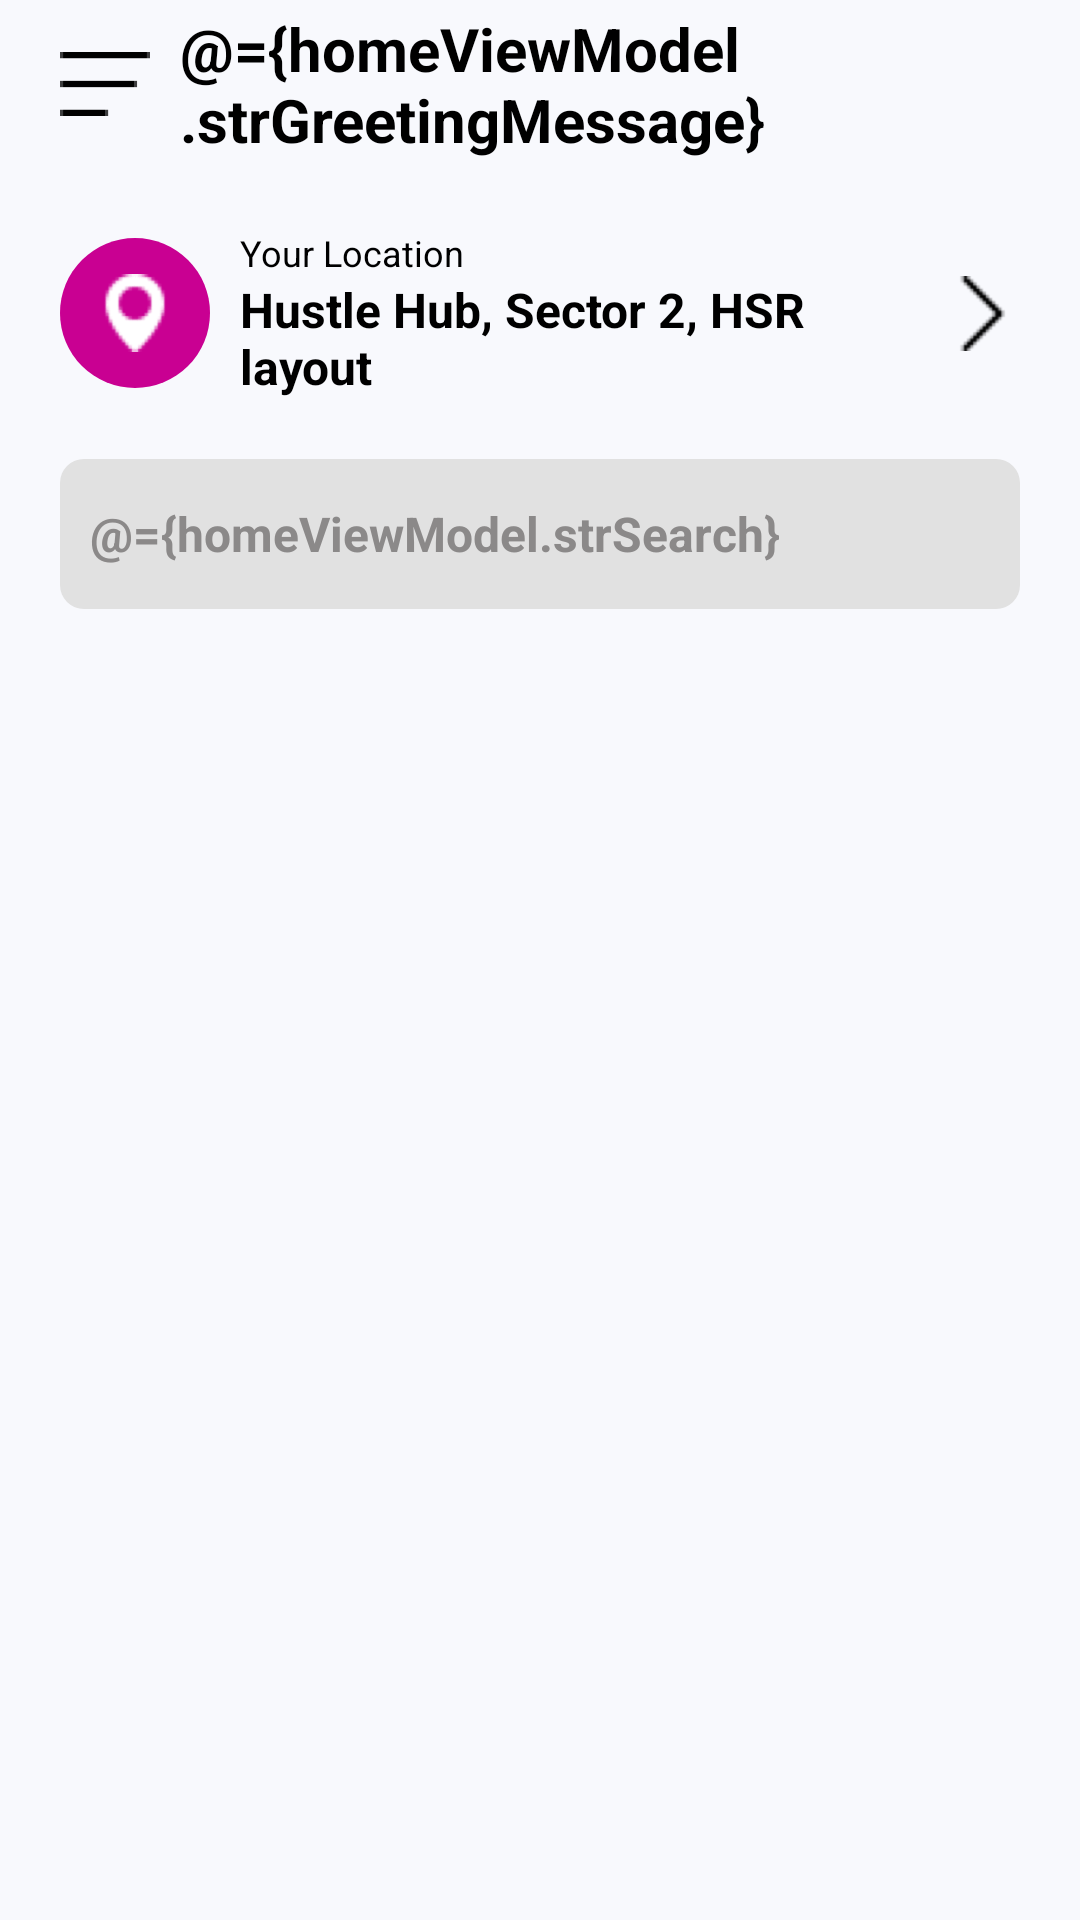

Layout XML and referenced resources for this Android screen:
<!-- AndroidManifest.xml: application theme Theme.LoveLocal_Assignment -->
<!-- res/layout/fragment_home.xml -->
<?xml version="1.0" encoding="utf-8"?>
<layout xmlns:android="http://schemas.android.com/apk/res/android"
    xmlns:tools="http://schemas.android.com/tools">

    <data>

        <variable
            name="homeViewModel"
            type="com.app.lovelocal_assignment.viewmodel.HomeViewModel" />
    </data>

    <LinearLayout
        android:layout_width="match_parent"
        android:layout_height="match_parent"
        android:background="@color/screen_background"
        android:orientation="vertical"
        android:paddingStart="@dimen/dp_20"
        android:paddingEnd="@dimen/dp_20"
        tools:context=".ui.fragment.HomeFragment">

        <RelativeLayout
            android:layout_width="match_parent"
            android:layout_height="56dp">

            <ImageView
                android:id="@+id/iv_nav_drawer"
                android:layout_width="30dp"
                android:layout_height="30dp"
                android:layout_centerVertical="true"
                android:src="@drawable/ic_nav_drawer"
                tools:ignore="ContentDescription" />

            <TextView
                android:id="@+id/tv_header_name"
                android:layout_width="match_parent"
                android:layout_height="wrap_content"
                android:layout_centerVertical="true"
                android:layout_marginStart="10dp"
                android:layout_toStartOf="@id/iv_notification"
                android:layout_toEndOf="@id/iv_nav_drawer"
                android:text="@={homeViewModel.strGreetingMessage}"
                android:textColor="@color/black"
                android:textSize="20sp"
                android:textStyle="bold"
                tools:text="Good Afternoon John" />

            <ImageView
                android:id="@+id/iv_notification"
                android:layout_width="30dp"
                android:layout_height="30dp"
                android:layout_alignParentEnd="true"
                android:layout_centerVertical="true"
                android:src="@drawable/ic_notifocation"
                tools:ignore="ContentDescription" />

        </RelativeLayout>

        <LinearLayout
            android:layout_width="match_parent"
            android:layout_height="wrap_content"
            android:layout_marginTop="20dp"
            android:orientation="horizontal"
            android:weightSum="1">

            <ImageView
                android:id="@+id/iv_location"
                android:layout_width="50dp"
                android:layout_height="50dp"
                android:layout_gravity="center_vertical"
                android:layout_marginEnd="10dp"
                android:background="@drawable/ic_circle_bg_violet_red"
                android:padding="12dp"
                android:src="@drawable/ic_map_location"
                tools:ignore="ContentDescription" />

            <LinearLayout
                android:layout_width="0dp"
                android:layout_height="wrap_content"
                android:layout_gravity="center_vertical"
                android:layout_marginEnd="5dp"
                android:layout_weight="1"
                android:orientation="vertical">

                <TextView
                    android:layout_width="match_parent"
                    android:layout_height="wrap_content"
                    android:text="@string/lbl_your_location"
                    android:textColor="@color/black"
                    android:textSize="12sp" />

                <TextView
                    android:id="@+id/tv_your_location_address"
                    android:layout_width="match_parent"
                    android:layout_height="wrap_content"
                    android:text="Hustle Hub, Sector 2, HSR layout"
                    android:textColor="@color/black"
                    android:textSize="16sp"
                    android:textStyle="bold" />

            </LinearLayout>

            <ImageView
                android:layout_width="25dp"
                android:layout_height="25dp"
                android:layout_gravity="center_vertical"
                android:src="@drawable/ic_right_arrow_black"
                tools:ignore="ContentDescription" />

        </LinearLayout>

        <LinearLayout
            android:id="@+id/ll_search_layout"
            android:layout_width="match_parent"
            android:layout_height="wrap_content"
            android:layout_marginTop="@dimen/dp_20"
            android:focusableInTouchMode="true"
            android:orientation="horizontal">

            <EditText
                android:id="@+id/et_search"
                android:layout_width="match_parent"
                android:layout_height="50dp"
                android:background="@drawable/ic_search_background"
                android:drawableStart="@drawable/ic_search"
                android:drawablePadding="10dp"
                android:hint="@string/lbl_search_anything"
                android:imeOptions="actionDone"
                android:importantForAutofill="no"
                android:inputType="textAutoComplete"
                android:maxLines="1"
                android:padding="10dp"
                android:singleLine="true"
                android:text="@={homeViewModel.strSearch}"
                android:textColor="@color/gray_dark"
                android:textColorHint="@color/gray_dark"
                android:textSize="16sp"
                android:textStyle="bold" />

        </LinearLayout>

        <RelativeLayout
            android:layout_width="match_parent"
            android:layout_height="match_parent">

            <TextView
                android:id="@+id/tv_no_data_found"
                android:layout_width="wrap_content"
                android:layout_height="wrap_content"
                android:layout_centerInParent="true"
                android:text="@string/msg_no_data_found"
                android:textColor="@color/gray_dark"
                android:textSize="20sp"
                android:textStyle="bold"
                android:visibility="gone"
                tools:visibility="visible" />

            <androidx.recyclerview.widget.RecyclerView
                android:id="@+id/rv_category_list"
                android:layout_width="match_parent"
                android:layout_height="match_parent"
                android:layout_marginTop="10dp"
                android:clipToPadding="false"
                android:overScrollMode="never"
                android:paddingBottom="@dimen/dp_20"
                android:scrollbars="none" />
        </RelativeLayout>
    </LinearLayout>
</layout>
<!-- resources referenced by this layout -->
<resources>
  <color name="black">#FF000000</color>
  <color name="gray_dark">#8b8989</color>
  <color name="screen_background">#f8f9fd</color>
  <dimen name="dp_20">20dp</dimen>
  <!-- drawable ic_circle_bg_violet_red (drawable) -->
  <?xml version="1.0" encoding="utf-8"?>
  <shape xmlns:android="http://schemas.android.com/apk/res/android"
      android:shape="oval">
      <solid android:color="@color/violet_red" />
  </shape>
  <!-- drawable ic_map_location: png bitmap (drawable, 1321 bytes) -->
  <!-- drawable ic_nav_drawer: png bitmap (drawable, 466 bytes) -->
  <!-- drawable ic_right_arrow_black: png bitmap (drawable, 615 bytes) -->
  <!-- drawable ic_search_background (drawable) -->
  <?xml version="1.0" encoding="utf-8"?>
  <shape xmlns:android="http://schemas.android.com/apk/res/android"
      android:shape="rectangle">
      <corners android:radius="8dp" />
      <solid android:color="@color/gray_light" />
  </shape>
  <string name="lbl_search_anything">Search Anything</string>
  <string name="lbl_your_location">Your Location</string>
  <string name="msg_no_data_found">No data found</string>
  <style name="Theme.LoveLocal_Assignment" parent="Theme.MaterialComponents.DayNight.NoActionBar.Bridge">
          
          <item name="colorPrimary">@color/purple_500</item>
          <item name="colorPrimaryVariant">@color/purple_700</item>
          <item name="colorOnPrimary">@color/white</item>
          
          <item name="colorSecondary">@color/teal_200</item>
          <item name="colorSecondaryVariant">@color/teal_700</item>
          <item name="colorOnSecondary">@color/black</item>
          
          <item name="android:statusBarColor">?attr/colorPrimaryVariant</item>
          
  
          <item name="android:windowFullscreen">true</item>
          <item name="android:windowContentOverlay">@null</item>
      </style>
  <color name="violet_red">#c90092</color>
  <color name="gray_light">#e1e1e1</color>
  <color name="purple_500">#FF6200EE</color>
  <color name="purple_700">#FF3700B3</color>
  <color name="white">#FFFFFFFF</color>
  <color name="teal_200">#FF03DAC5</color>
  <color name="teal_700">#FF018786</color>
</resources>
